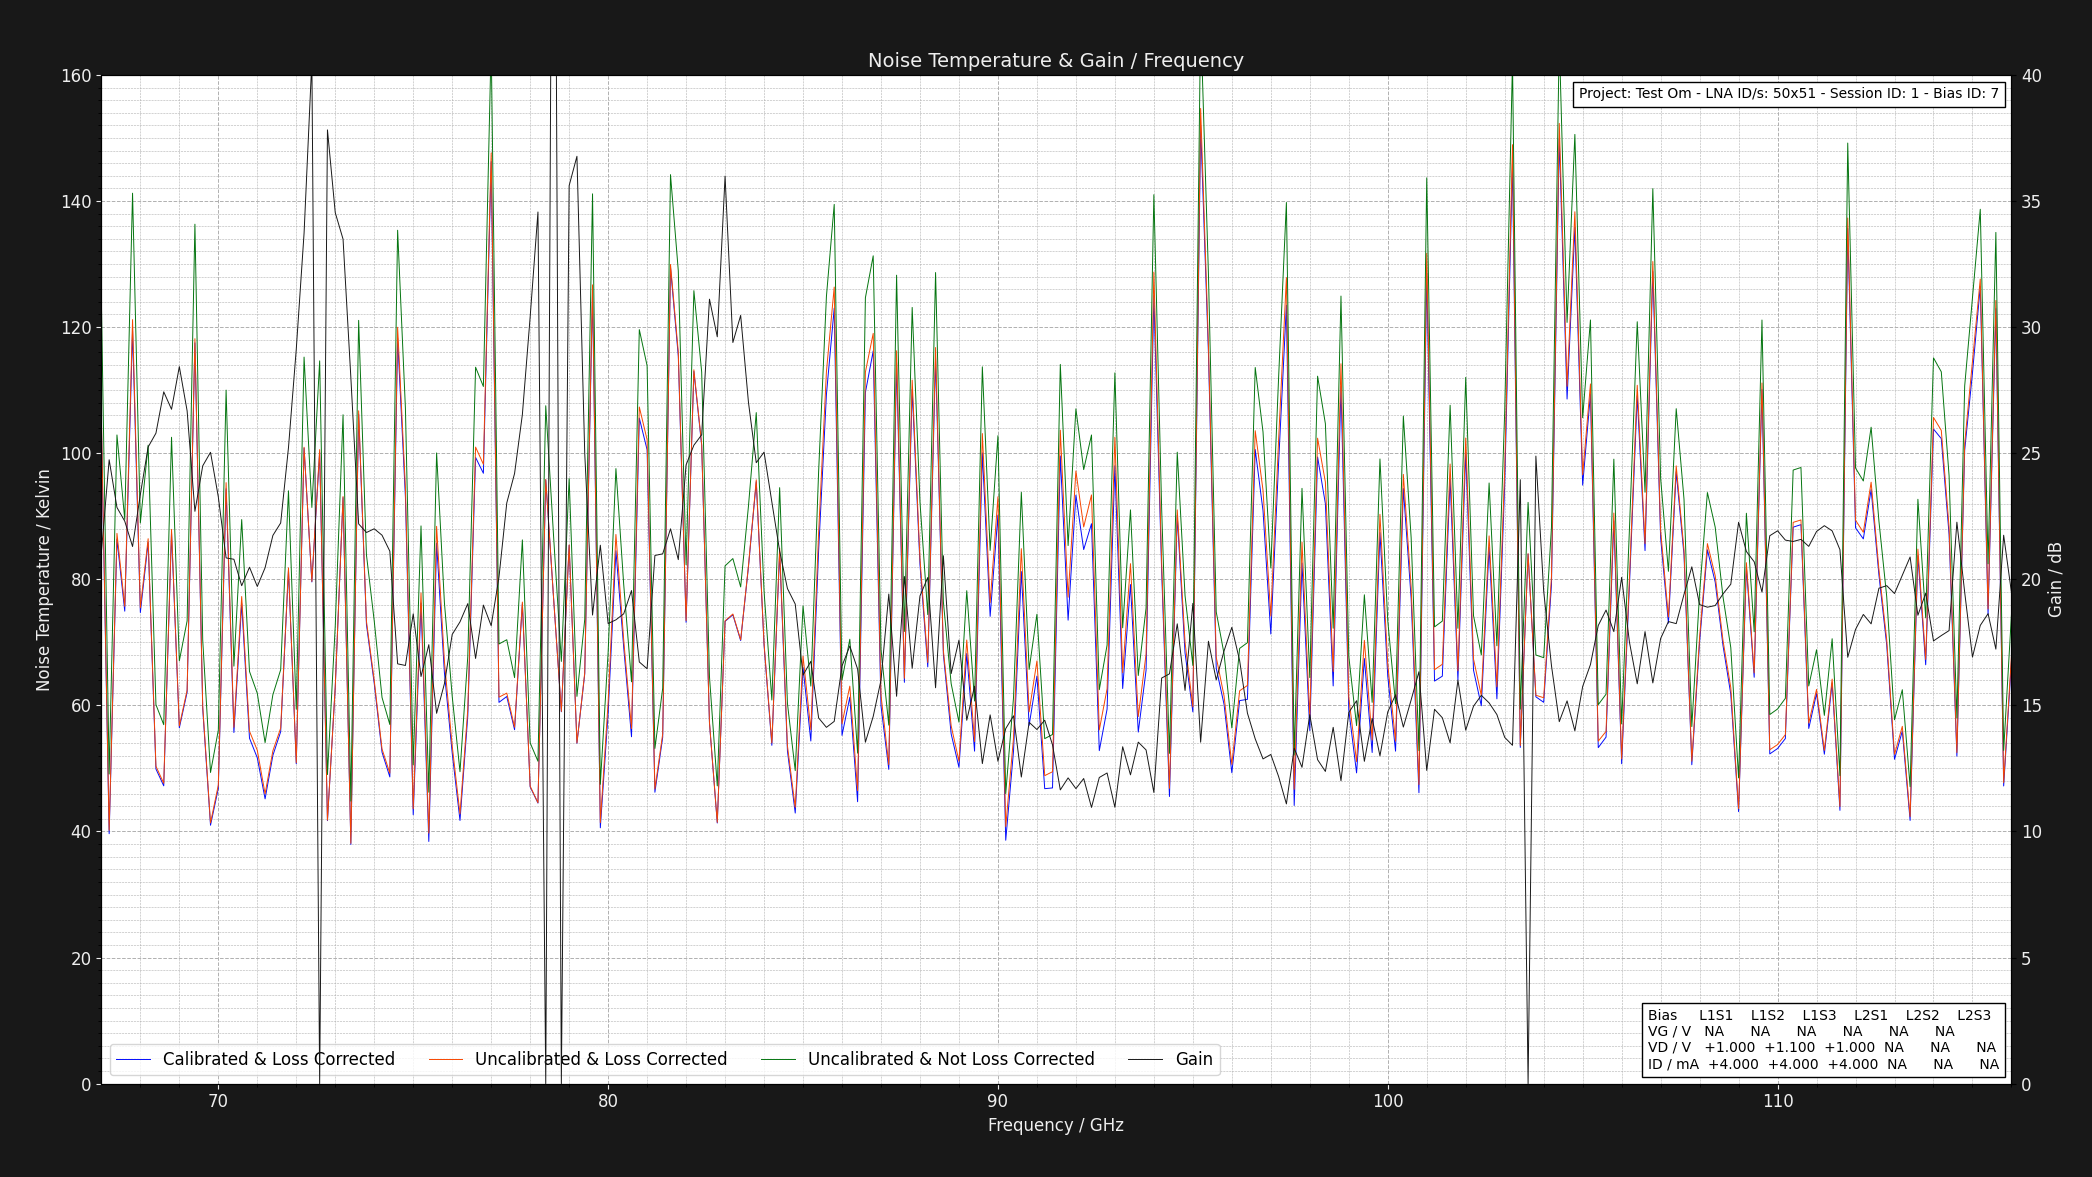

Data behind this chart, as committed beside it:
Project: Test Om - LNA ID/s: 50x51 - Ses…
L1S1: GV = NAV DV = +1.050V DI = 4.000mA…
Center Frequency     = 0.075GHz    Marke…
Frequency (GHz), Cold Power (dBm), Hot Power (dBm), Hot Load Temps (K), Hot LNA Temps (K), Cold Load Temps (K), Cold LNA Temps (K), Loss (dB), Y Factor, Corrected Hot Load Temps (K), Corrected Cold Load Temps, Uncalibrated Noise Temperature (K), Corrected Noise Temperature (K), Calibrated & Corrected Noise Temperature…, Gain (dB), Pre Cold Measurement LNA Temp (K), Post Cold Measurement LNA Temp (K), Pre Hot Measurement LNA Temp (K), Post Hot Measurement LNA Temp (K), Pre Cold Measurement 1st Extra Temp (K), Post Cold Measurement 1st Extra Temp (K), Pre Hot Measurement 1st Extra Temp (K), Post Hot Measurement 1st Extra Temp (K), Pre Cold Measurement 2nd Extra Temp (K)
67.0, -49.46, -48.63, 50.75, 21.0, 20.29, 21.0, 1.324, 1.211, 46.93, 20.38, 124.3, 105.7, 104.7, 21.06, 21, 21, 21, 21, NA, NA, NA, NA, NA
67.2, -49.61, -48.03, 50.7, 21.0, 20.26, 21.0, 1.32, 1.439, 46.92, 20.35, 49.11, 40.19, 39.65, 24.74, 21, 21, 21, 21, NA, NA, NA, NA, NA
67.4, -49.64, -48.68, 50.75, 21.0, 20.28, 21.0, 1.316, 1.247, 47, 20.37, 102.9, 87.28, 86.36, 22.85, 21, 21, 21, 21, NA, NA, NA, NA, NA
67.6, -49.49, -48.42, 50.73, 21.0, 20.11, 21.0, 1.312, 1.279, 47.02, 20.22, 89.49, 75.7, 74.94, 22.3, 21, 21, 21, 21, NA, NA, NA, NA, NA
67.8, -49.52, -48.77, 50.75, 21.0, 20.3, 21.0, 1.309, 1.189, 47.07, 20.39, 141.2, 121.2, 119.4, 21.3, 21, 21, 21, 21, NA, NA, NA, NA, NA
68, -49.67, -48.6, 50.73, 21.0, 20.23, 21.0, 1.305, 1.279, 47.09, 20.32, 88.94, 75.48, 74.73, 23.36, 21, 21, 21, 21, NA, NA, NA, NA, NA
68.2, -49.45, -48.48, 50.65, 21.0, 20.24, 21.0, 1.302, 1.25, 47.05, 20.33, 101.3, 86.44, 85.87, 25.24, 21, 21, 21, 21, NA, NA, NA, NA, NA
68.4, -49.63, -48.23, 50.68, 21.0, 20.15, 21.0, 1.298, 1.38, 47.11, 20.25, 60.11, 50.35, 49.91, 25.79, 21, 21, 21, 21, NA, NA, NA, NA, NA
68.6, -49.56, -48.11, 50.79, 21.0, 20.21, 21.0, 1.295, 1.396, 47.24, 20.3, 56.94, 47.65, 47.24, 27.43, 21, 21, 21, 21, NA, NA, NA, NA, NA
68.8, -49.58, -48.62, 50.61, 21.0, 20.24, 21.0, 1.292, 1.247, 47.11, 20.33, 102.5, 87.92, 87.44, 26.74, 21, 21, 21, 21, NA, NA, NA, NA, NA
69, -49.48, -48.18, 50.72, 21.0, 20.25, 21.0, 1.289, 1.349, 47.23, 20.34, 67.07, 56.74, 56.44, 28.43, 21, 21, 21, 21, NA, NA, NA, NA, NA
69.2, -49.56, -48.34, 50.64, 21.0, 20.26, 21.0, 1.286, 1.324, 47.19, 20.35, 73.41, 62.42, 62.1, 26.68, 21, 21, 21, 21, NA, NA, NA, NA, NA
69.4, -49.47, -48.7, 50.67, 21.0, 20.29, 21.0, 1.284, 1.194, 47.25, 20.37, 136.3, 118.2, 117.5, 22.69, 21, 21, 21, 21, NA, NA, NA, NA, NA
69.6, -49.53, -48.27, 50.8, 21.0, 20.29, 21.0, 1.281, 1.337, 47.39, 20.37, 70.35, 59.89, 59.5, 24.5, 21, 21, 21, 21, NA, NA, NA, NA, NA
69.8, -49.65, -48.07, 50.78, 21.0, 20.24, 21.0, 1.278, 1.439, 47.39, 20.33, 49.36, 41.36, 40.99, 25.03, 21, 21, 21, 21, NA, NA, NA, NA, NA
70, -49.67, -48.21, 50.74, 21.0, 20.25, 21.0, 1.276, 1.4, 47.38, 20.33, 56.05, 47.36, 46.83, 23.27, 21, 21, 21, 21, NA, NA, NA, NA, NA
70.2, -49.49, -48.58, 50.65, 21.0, 20.28, 21.0, 1.273, 1.233, 47.33, 20.36, 110, 95.33, 94.36, 20.85, 21, 21, 21, 21, NA, NA, NA, NA, NA
70.4, -49.47, -48.16, 50.6, 21.0, 20.18, 21.0, 1.271, 1.352, 47.31, 20.27, 66.22, 56.52, 55.69, 20.79, 21, 21, 21, 21, NA, NA, NA, NA, NA
70.6, -49.66, -48.59, 50.75, 21.0, 20.13, 21.0, 1.269, 1.279, 47.46, 20.23, 89.47, 77.27, 76.15, 19.75, 21, 21, 21, 21, NA, NA, NA, NA, NA
70.8, -49.68, -48.36, 50.61, 21.0, 20.21, 21.0, 1.266, 1.355, 47.36, 20.3, 65.38, 55.9, 54.8, 20.48, 21, 21, 21, 21, NA, NA, NA, NA, NA
71, -49.57, -48.2, 50.78, 21.0, 20.29, 21.0, 1.264, 1.371, 47.53, 20.37, 61.92, 52.88, 51.68, 19.72, 21, 21, 21, 21, NA, NA, NA, NA, NA
71.2, -49.49, -48.0, 50.68, 21.0, 20.25, 21.0, 1.262, 1.409, 47.47, 20.33, 54.1, 45.97, 45.18, 20.46, 21, 21, 21, 21, NA, NA, NA, NA, NA
71.4, -49.41, -48.04, 50.67, 21.0, 20.27, 21.0, 1.26, 1.371, 47.48, 20.35, 61.7, 52.8, 52.07, 21.74, 21, 21, 21, 21, NA, NA, NA, NA, NA
71.6, -49.57, -48.25, 50.79, 21.0, 20.27, 21.0, 1.258, 1.355, 47.61, 20.35, 65.66, 56.39, 55.83, 22.23, 21, 21, 21, 21, NA, NA, NA, NA, NA
71.8, -49.47, -48.44, 50.75, 21.0, 20.18, 21.0, 1.256, 1.268, 47.59, 20.27, 94.04, 81.81, 81.46, 25.22, 21, 21, 21, 21, NA, NA, NA, NA, NA
72, -49.59, -48.18, 50.73, 21.0, 20.2, 21.0, 1.254, 1.384, 47.59, 20.28, 59.4, 50.91, 50.74, 29.12, 21, 21, 21, 21, NA, NA, NA, NA, NA
72.2, -49.65, -48.77, 50.72, 21.0, 20.28, 21.0, 1.252, 1.225, 47.6, 20.36, 115.2, 100.9, 100.8, 33.72, 21, 21, 21, 21, NA, NA, NA, NA, NA
72.4, -49.63, -48.58, 50.72, 21.0, 20.2, 21.0, 1.251, 1.274, 47.62, 20.28, 91.39, 79.66, 79.58, 40.57, 21, 21, 21, 21, NA, NA, NA, NA, NA
72.6, -49.66, -48.77, 50.77, 21.0, 20.12, 21.0, 1.249, 1.227, 47.68, 20.21, 114.6, 100.6, 100.1, 0.0, 21, 21, 21, 21, NA, NA, NA, NA, NA
72.8, -49.67, -48.09, 50.66, 21.0, 20.26, 21.0, 1.247, 1.439, 47.6, 20.34, 49.02, 41.8, 41.72, 37.82, 21, 21, 21, 21, NA, NA, NA, NA, NA
73, -49.57, -48.34, 50.69, 21.0, 20.28, 21.0, 1.246, 1.327, 47.64, 20.35, 72.6, 63, 62.87, 34.54, 21, 21, 21, 21, NA, NA, NA, NA, NA
73.2, -49.6, -48.66, 50.72, 21.0, 20.2, 21.0, 1.244, 1.242, 47.69, 20.28, 106.1, 93.13, 92.96, 33.49, 21, 21, 21, 21, NA, NA, NA, NA, NA
73.4, -49.68, -48.01, 50.76, 21.0, 20.25, 21.0, 1.242, 1.469, 47.74, 20.33, 44.81, 38.13, 37.94, 28, 21, 21, 21, 21, NA, NA, NA, NA, NA
73.6, -49.63, -48.78, 50.74, 21.0, 20.2, 21.0, 1.241, 1.216, 47.74, 20.28, 121.1, 106.7, 106.2, 22.2, 21, 21, 21, 21, NA, NA, NA, NA, NA
73.8, -49.5, -48.38, 50.72, 21.0, 20.12, 21.0, 1.239, 1.294, 47.74, 20.21, 83.89, 73.36, 72.86, 21.85, 21, 21, 21, 21, NA, NA, NA, NA, NA
74, -49.45, -48.22, 50.77, 21.0, 20.15, 21.0, 1.238, 1.327, 47.8, 20.23, 73.38, 63.95, 63.48, 22, 21, 21, 21, 21, NA, NA, NA, NA, NA
74.2, -49.55, -48.17, 50.64, 21.0, 20.18, 21.0, 1.237, 1.374, 47.69, 20.26, 61.25, 53.08, 52.56, 21.75, 21, 21, 21, 21, NA, NA, NA, NA, NA
74.4, -49.5, -48.06, 50.65, 21.0, 20.28, 21.0, 1.235, 1.393, 47.72, 20.35, 56.97, 49.25, 48.65, 21.11, 21, 21, 21, 21, NA, NA, NA, NA, NA
74.6, -49.56, -48.78, 50.71, 21.0, 20.12, 21.0, 1.234, 1.197, 47.79, 20.21, 135.4, 120, 118.3, 16.65, 21, 21, 21, 21, NA, NA, NA, NA, NA
74.8, -49.4, -48.47, 50.71, 21.0, 20.29, 21.0, 1.232, 1.239, 47.8, 20.36, 107.1, 94.55, 93.05, 16.58, 21, 21, 21, 21, NA, NA, NA, NA, NA
75, -49.63, -48.07, 50.72, 21.0, 20.15, 21.0, 1.231, 1.432, 47.82, 20.23, 50.58, 43.6, 42.65, 18.63, 21, 21, 21, 21, NA, NA, NA, NA, NA
75.2, -49.62, -48.55, 50.61, 21.0, 20.24, 21.0, 1.23, 1.279, 47.74, 20.31, 88.46, 77.84, 76.23, 16.14, 21, 21, 21, 21, NA, NA, NA, NA, NA
75.4, -49.68, -48.05, 50.6, 21.0, 20.3, 21.0, 1.229, 1.455, 47.74, 20.37, 46.23, 39.73, 38.42, 17.41, 21, 21, 21, 21, NA, NA, NA, NA, NA
75.6, -49.45, -48.47, 50.7, 21.0, 20.25, 21.0, 1.227, 1.253, 47.84, 20.32, 100, 88.4, 85.74, 14.69, 21, 21, 21, 21, NA, NA, NA, NA, NA
75.8, -49.7, -48.51, 50.69, 21.0, 20.25, 21.0, 1.226, 1.315, 47.85, 20.32, 76.32, 67, 65.21, 15.86, 21, 21, 21, 21, NA, NA, NA, NA, NA
76, -49.62, -48.24, 50.62, 21.0, 20.11, 21.0, 1.225, 1.374, 47.8, 20.19, 61.46, 53.6, 52.45, 17.81, 21, 21, 21, 21, NA, NA, NA, NA, NA
76.2, -49.58, -48.01, 50.66, 21.0, 20.28, 21.0, 1.224, 1.435, 47.84, 20.35, 49.48, 42.79, 41.75, 18.31, 21, 21, 21, 21, NA, NA, NA, NA, NA
76.4, -49.56, -48.26, 50.79, 21.0, 20.12, 21.0, 1.223, 1.349, 47.97, 20.2, 67.77, 59.38, 58.36, 19.04, 21, 21, 21, 21, NA, NA, NA, NA, NA
76.6, -49.51, -48.62, 50.64, 21.0, 20.2, 21.0, 1.222, 1.227, 47.85, 20.28, 113.6, 101, 99.32, 16.86, 21, 21, 21, 21, NA, NA, NA, NA, NA
76.8, -49.64, -48.73, 50.71, 21.0, 20.22, 21.0, 1.221, 1.233, 47.92, 20.29, 110.6, 98.24, 96.82, 18.98, 21, 21, 21, 21, NA, NA, NA, NA, NA
77, -49.42, -48.76, 50.63, 21.0, 20.23, 21.0, 1.219, 1.164, 47.86, 20.3, 165, 147.6, 146.2, 18.16, 21, 21, 21, 21, NA, NA, NA, NA, NA
77.2, -49.42, -48.15, 50.75, 21.0, 20.2, 21.0, 1.218, 1.34, 47.98, 20.27, 69.74, 61.3, 60.48, 20.09, 21, 21, 21, 21, NA, NA, NA, NA, NA
77.4, -49.64, -48.38, 50.66, 21.0, 20.17, 21.0, 1.217, 1.337, 47.91, 20.25, 70.41, 61.95, 61.41, 23.03, 21, 21, 21, 21, NA, NA, NA, NA, NA
77.6, -49.55, -48.21, 50.67, 21.0, 20.12, 21.0, 1.216, 1.361, 47.93, 20.2, 64.4, 56.52, 56.14, 24.2, 21, 21, 21, 21, NA, NA, NA, NA, NA
77.8, -49.58, -48.48, 50.78, 21.0, 20.12, 21.0, 1.215, 1.288, 48.04, 20.2, 86.25, 76.39, 76.11, 26.53, 21, 21, 21, 21, NA, NA, NA, NA, NA
78, -49.68, -48.19, 50.69, 21.0, 20.27, 21.0, 1.215, 1.409, 47.97, 20.34, 54.05, 47.18, 47.07, 30.41, 21, 21, 21, 21, NA, NA, NA, NA, NA
78.2, -49.67, -48.13, 50.65, 21.0, 20.26, 21.0, 1.214, 1.426, 47.94, 20.33, 51.14, 44.56, 44.51, 34.56, 21, 21, 21, 21, NA, NA, NA, NA, NA
... 189 more rows
